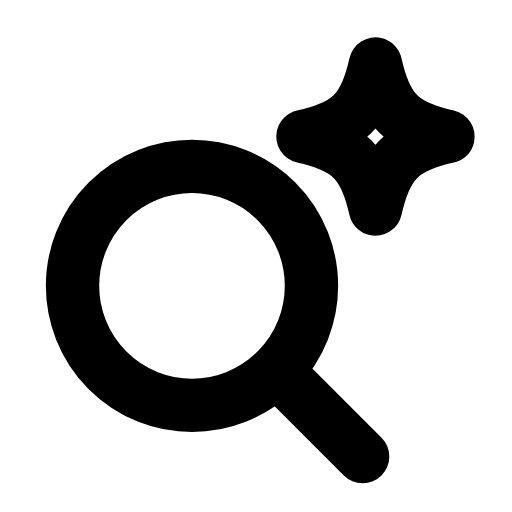
t = 0.00 s
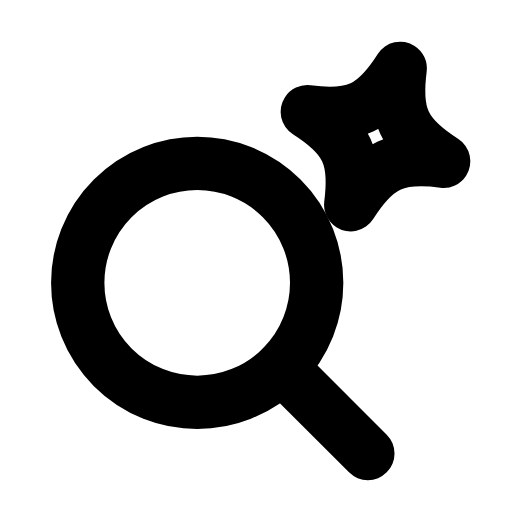
t = 0.28 s
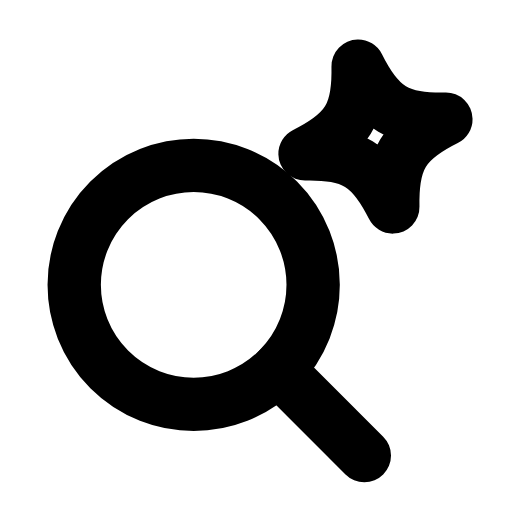
t = 0.54 s
t = 0.80 s: frame unchanged from t = 0.00 s, image omitted
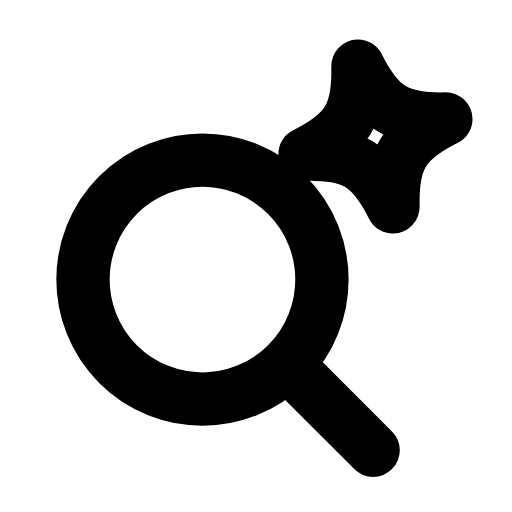
t = 1.09 s
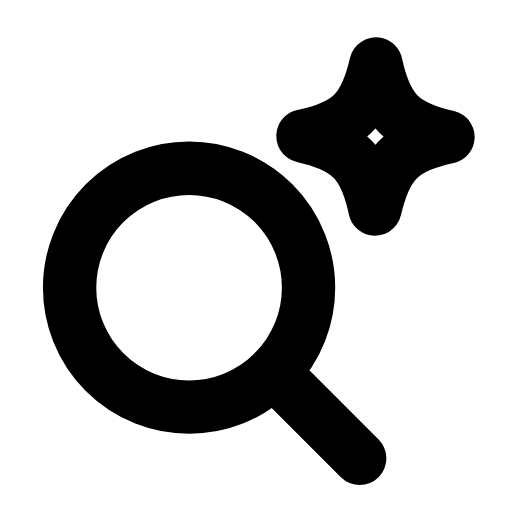
t = 1.37 s

The animated SVG that drew these frames (rendered in a browser with its animation timeline set to each time). Animation: 2 SMIL elements (animateTransform=2); one cycle of 1.65 s, repeats indefinitely.

<svg xmlns="http://www.w3.org/2000/svg" width="24" height="24" viewBox="0 0 24 24" fill="none"><g><animateTransform attributeName="transform" type="translate" values="0 0;-0.8 0.5;0.5 -0.3;0 0;0 0;0.5 -0.3;-0.8 0.5;0 0;0 0" keyTimes="0;0.135;0.279;0.45;0.6;0.714;0.81;0.9;1" dur="1.65s" repeatCount="indefinite" calcMode="spline" keySplines="0.16 1 0.3 1;0.16 1 0.3 1;0.16 1 0.3 1;0.16 1 0.3 1;0.16 1 0.3 1;0.16 1 0.3 1;0.16 1 0.3 1;0.16 1 0.3 1"/><circle stroke="currentColor" stroke-width="2.5" stroke-linecap="round" stroke-linejoin="round" fill="none" cx="9" cy="13.4" r="5.6"></circle><line stroke="currentColor" stroke-width="2.5" stroke-linecap="round" stroke-linejoin="round" fill="none" x1="12.96" y1="17.36" x2="17" y2="21.4"></line></g><path stroke="currentColor" stroke-width="2.5" stroke-linecap="round" stroke-linejoin="round" fill="none" d="M17.6 3C18.09 5.18 18.82 5.91 21 6.4C18.82 6.89 18.09 7.62 17.6 9.8C17.11 7.62 16.38 6.89 14.2 6.4C16.38 5.91 17.11 5.18 17.6 3Z"><animateTransform attributeName="transform" type="rotate" values="0 17.6 6.4;20 17.6 6.4;-14 17.6 6.4;0 17.6 6.4;0 17.6 6.4;-14 17.6 6.4;20 17.6 6.4;0 17.6 6.4;0 17.6 6.4" keyTimes="0;0.225;0.324;0.45;0.6;0.684;0.75;0.9;1" dur="1.65s" repeatCount="indefinite" calcMode="spline" keySplines="0.16 1 0.3 1;0.16 1 0.3 1;0.16 1 0.3 1;0.16 1 0.3 1;0.16 1 0.3 1;0.16 1 0.3 1;0.16 1 0.3 1;0.16 1 0.3 1"/></path></svg>
